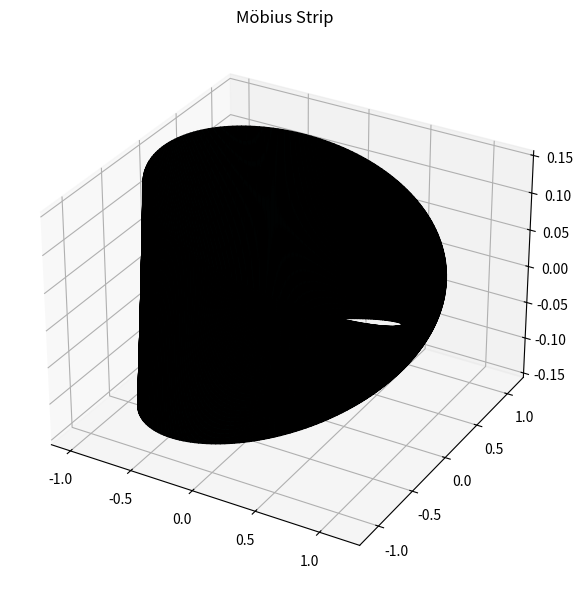

This figure's Python source:

import numpy as np
import matplotlib.pyplot as plt
from scipy.integrate import simpson

class MobiusStrip:
    def __init__(self, R=1.0, w=0.3, n=100):
        self.R = R      # Radius
        self.w = w      # Width of the strip
        self.n = n      # Resolution
        self.u = np.linspace(0, 2 * np.pi, n)
        self.v = np.linspace(-w/2, w/2, n)
        self.U, self.V = np.meshgrid(self.u, self.v)
        self._generate_mesh()

    def _generate_mesh(self):
        u, v = self.U, self.V
        R = self.R
        self.X = (R + v * np.cos(u / 2)) * np.cos(u)
        self.Y = (R + v * np.cos(u / 2)) * np.sin(u)
        self.Z = v * np.sin(u / 2)

    def surface_area(self):
        # Compute partial derivatives
        du = self.u[1] - self.u[0]
        dv = self.v[1] - self.v[0]
        xu = np.gradient(self.X, du, axis=1)
        xv = np.gradient(self.X, dv, axis=0)
        yu = np.gradient(self.Y, du, axis=1)
        yv = np.gradient(self.Y, dv, axis=0)
        zu = np.gradient(self.Z, du, axis=1)
        zv = np.gradient(self.Z, dv, axis=0)

        # Cross product of partials
        cross_x = yu * zv - zu * yv
        cross_y = zu * xv - xu * zv
        cross_z = xu * yv - yu * xv
        norm = np.sqrt(cross_x**2 + cross_y**2 + cross_z**2)

        # Approximate surface area via integration
        area = simpson(simpson(norm, self.v), self.u)
        return area

    def edge_length(self):
        # Trace the edge at v = w/2
        edge_x = (self.R + (self.w/2) * np.cos(self.u / 2)) * np.cos(self.u)
        edge_y = (self.R + (self.w/2) * np.cos(self.u / 2)) * np.sin(self.u)
        edge_z = (self.w/2) * np.sin(self.u / 2)

        dx = np.diff(edge_x)
        dy = np.diff(edge_y)
        dz = np.diff(edge_z)
        segment_lengths = np.sqrt(dx**2 + dy**2 + dz**2)
        return np.sum(segment_lengths)

    def plot(self):
        fig = plt.figure(figsize=(8, 6))
        ax = fig.add_subplot(111, projection='3d')
        ax.plot_surface(self.X, self.Y, self.Z, rstride=1, cstride=1,
                        color='cyan', edgecolor='k', alpha=0.8)
        ax.set_title("Möbius Strip")
        plt.tight_layout()
        plt.show()

# Usage
if __name__ == "__main__":
    mobius = MobiusStrip(R=1.0, w=0.3, n=200)
    area = mobius.surface_area()
    length = mobius.edge_length()
    print(f"Surface Area ≈ {area:.4f} units²")
    print(f"Edge Length ≈ {length:.4f} units")
    mobius.plot()
